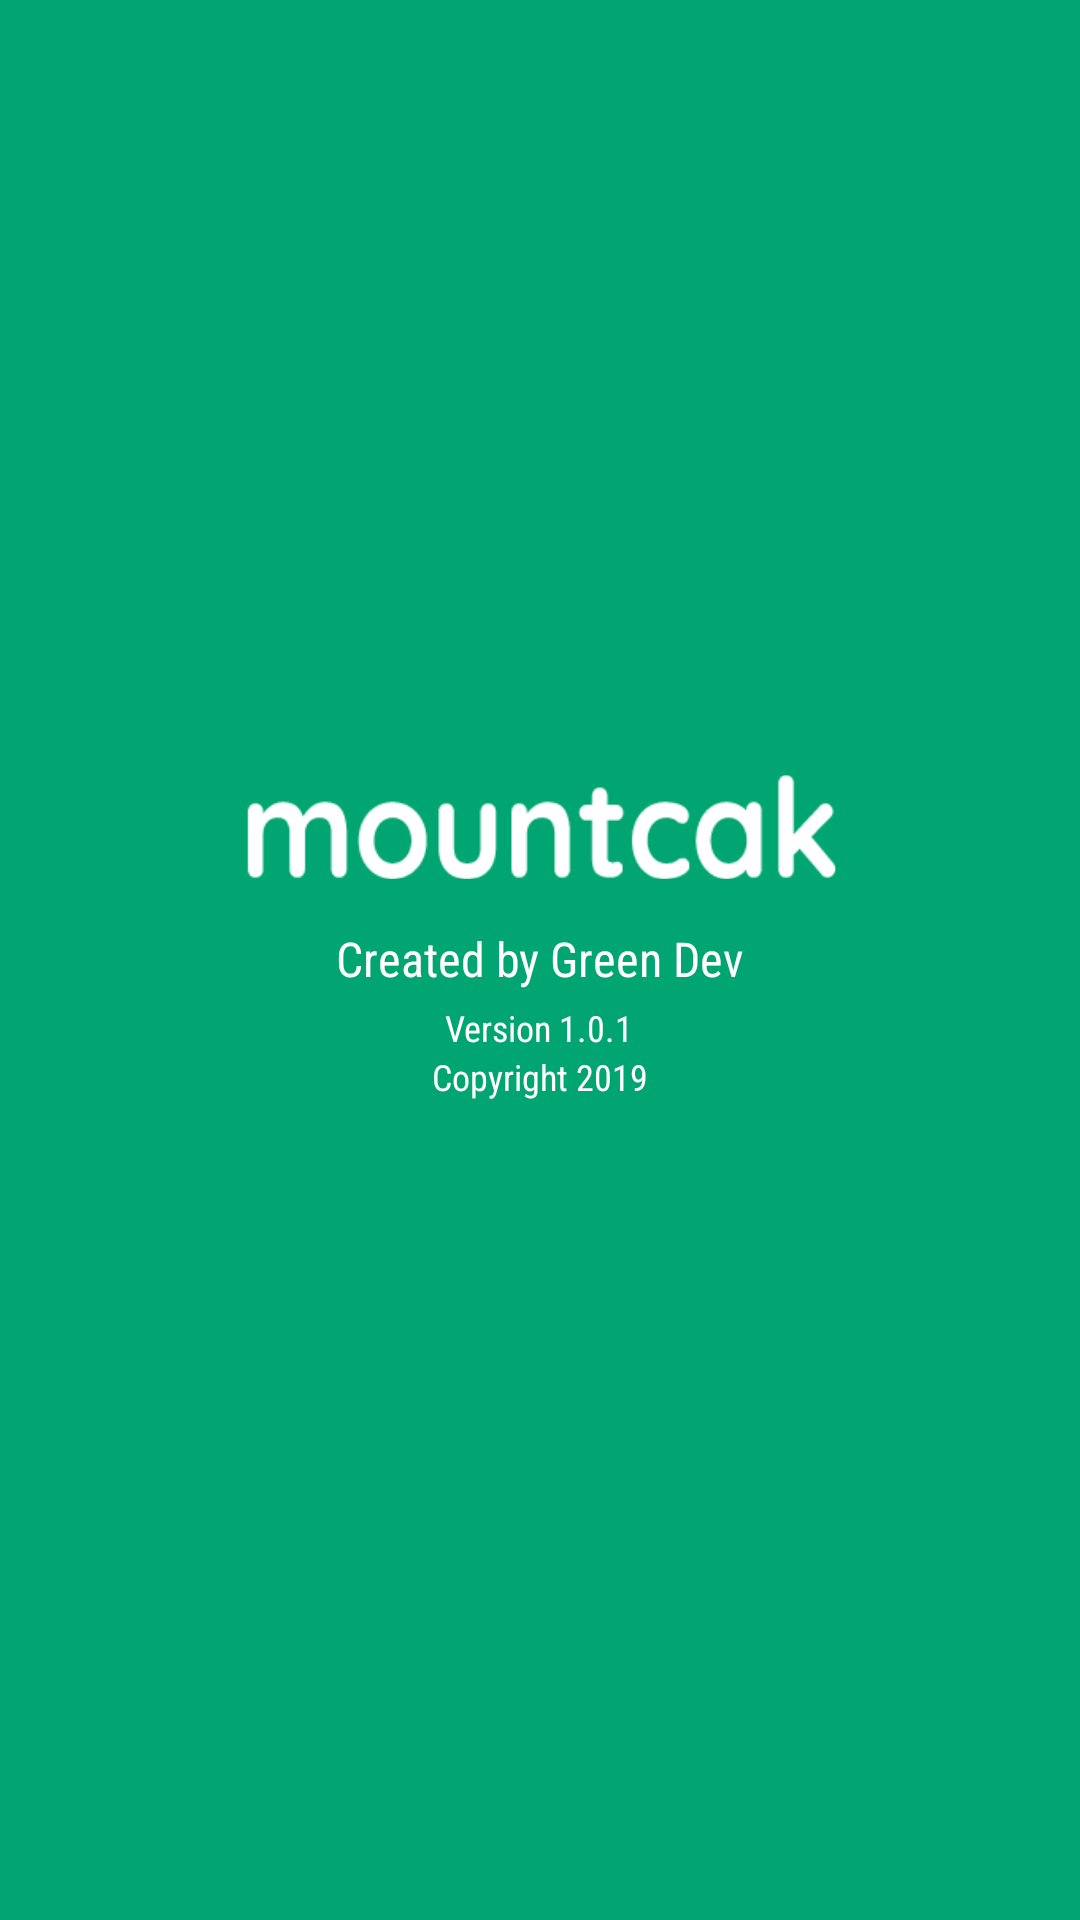

Android layout source for this screen:
<!-- AndroidManifest.xml: application theme AppTheme -->
<!-- res/layout/layout_about.xml -->
<?xml version="1.0" encoding="utf-8"?>
<LinearLayout xmlns:android="http://schemas.android.com/apk/res/android"
    android:layout_width="match_parent"
    android:layout_height="match_parent"
    android:orientation="vertical"
    android:background="@color/colorPrimary"
    android:gravity="center">

    <ImageView
        android:layout_width="200dp"
        android:layout_height="wrap_content"
        android:contentDescription="@string/appname"
        android:layout_marginTop="10dp"
        android:src="@drawable/mckwht" />

    <TextView
        android:layout_width="wrap_content"
        android:layout_height="wrap_content"
        android:textSize="16sp"
        android:textColor="@android:color/white"
        android:text="Created by Green Dev" />

    <TextView
        android:layout_width="wrap_content"
        android:layout_height="wrap_content"
        android:textSize="12sp"
        android:layout_marginTop="4dp"
        android:textColor="@android:color/white"
        android:text="@string/version" />

    <TextView
        android:layout_width="wrap_content"
        android:layout_height="wrap_content"
        android:textSize="12sp"
        android:textColor="@android:color/white"
        android:layout_marginBottom="40dp"
        android:text="Copyright 2019" />

</LinearLayout>
<!-- resources referenced by this layout -->
<resources>
  <color name="colorPrimary">#00a572</color>
  <!-- drawable mckwht: png bitmap (drawable, 6099 bytes) -->
  <string name="appname">Mountcak</string>
  <string name="version">Version 1.0.1</string>
  <style name="AppTheme" parent="Theme.AppCompat.Light.DarkActionBar">
          <item name="colorPrimary">@color/colorPrimary</item>
          <item name="colorPrimaryDark">@color/colorPrimaryDark</item>
          <item name="colorAccent">@color/colorAccent</item>
          <item name="android:textColorHint">@color/colorMuted</item>
          <item name="windowActionBar">false</item>
          <item name="windowNoTitle">true</item>
          <item name="android:windowBackground">@android:color/white</item>
          <item name="android:textViewStyle">@style/MyTextView</item>
          <item name="buttonStyle">@style/MyButton</item>
          <item name="editTextStyle">@style/MyEditText</item>
          <item name="autoCompleteTextViewStyle">@style/MyEditText</item>
      </style>
  <color name="colorPrimaryDark">#01796f</color>
  <color name="colorAccent">#D81B60</color>
  <color name="colorMuted">#CCCCCC</color>
  <style name="MyTextView" parent="android:Widget.TextView">
          <item name="android:fontFamily">sans-serif-condensed</item>
      </style>
  <style name="MyButton" parent="android:Widget.Button">
          <item name="android:fontFamily">sans-serif-condensed</item>
      </style>
  <style name="MyEditText" parent="android:Widget.EditText">
          <item name="android:fontFamily">sans-serif-condensed</item>
      </style>
</resources>
